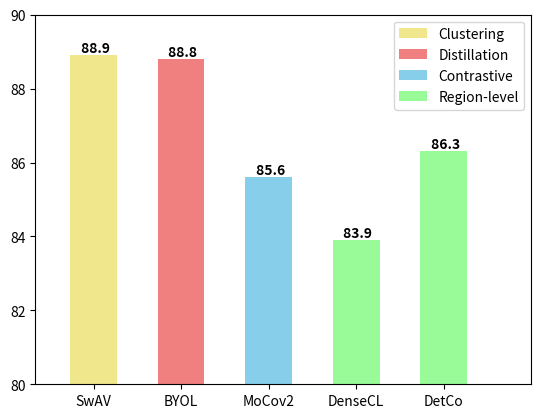
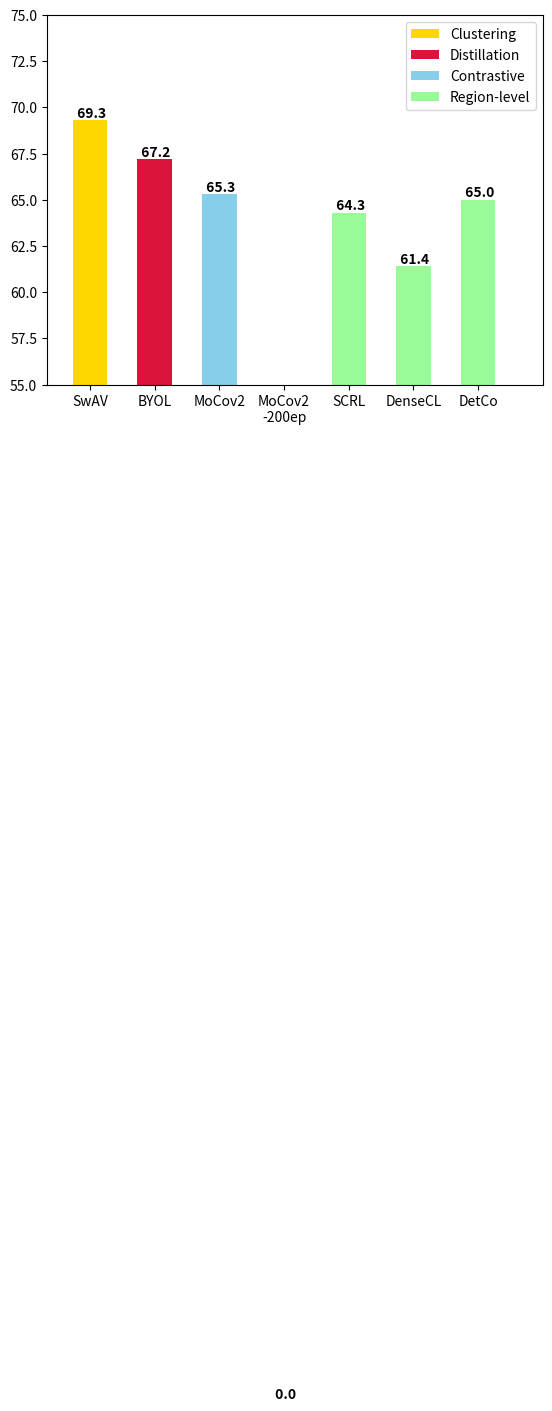
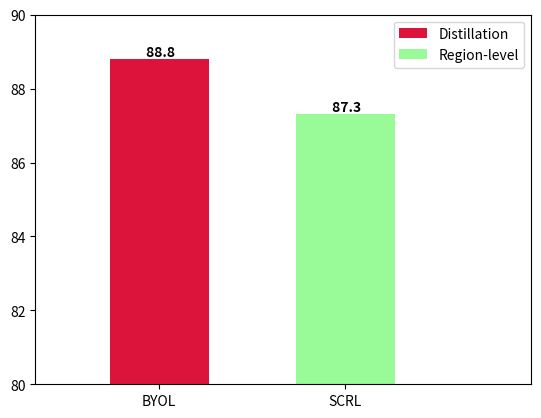
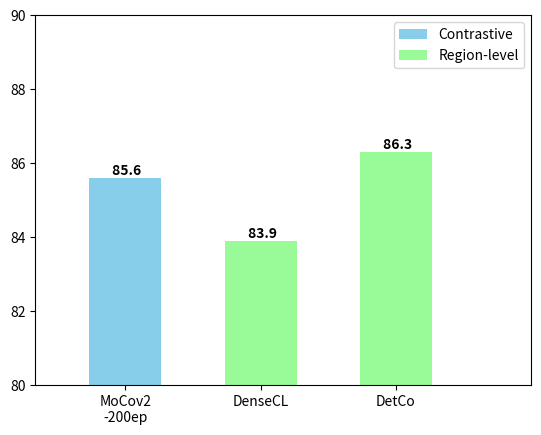

These charts were generated, in order, by the following Python code:
import matplotlib.pyplot as plt
import numpy as np
import os
from collections import OrderedDict

# plt.rcParams["font.family"] = "Times New Roman"


def plot_baseline(cat_to_color, name2_acc, name2_maP, Baseline_cat, Y_lim, Y_lim2, distance=1.5):

    distance = 1.5  # Distance between each bar
    x = np.arange(0, len(name2_maP), 1).astype("float")*distance
    x_idx = 0

    ticks = []
    ImageNet_acc = []
    # Plot bars
    fig, ax1 = plt.subplots()
    for category, methods in Baseline_cat.items():
        for i, method in enumerate(methods):
            if i == 0:

                ax1.bar(x[x_idx], name2_maP[method],
                        color=cat_to_color[category], label=category)
            else:
                ax1.bar(x[x_idx], name2_maP[method],
                        color=cat_to_color[category])
            # Add the text of value
            ax1.text(x[x_idx], name2_maP[method], " "+str(name2_maP[method]),
                     color='k', ha="center", va='bottom', fontweight='bold')

            ticks.append(method)
            ImageNet_acc.append(name2_acc[method])
            x_idx += 1
    # Plots for linear classification
    # ax2 = ax1.twinx()
    # ax2.plot(x[:], ImageNet_acc, color='k', marker="o")
    # for i, j in zip(x[:], ImageNet_acc):
    #     ax2.annotate(str(j), xy=(i, j+0.3), ha="center",
    #                  va='bottom', fontweight='bold', color='k')
    plt.xticks(x, ticks)
    plt.xlim(-1, len(ticks)*distance)
    ax1.set_ylim(Y_lim[0], Y_lim[1])
    # ax2.set_ylim(Y_lim2[0], Y_lim2[1])
    ax1.legend(loc=1)
    plt.show()


##################
# VOC
##################
# The category for each baeline method
Baseline_cat = OrderedDict(
    {
        "Clustering": ["SwAV"],
        "Distillation": ["BYOL"],
        "Contrastive": ["MoCov2"],
        "Region-level": ["DenseCL", "DetCo"]
    }
)
name2_maP = {
    "SwAV": 88.9,
    "BYOL": 88.8,
    # "SCRL": 87.3,
    # "MoCov2": 87.2,
    "DenseCL": 83.9,
    "DetCo": 86.3,
    "MoCov2": 85.6,
}
name2_acc = {
    "SwAV": 75.3,
    "BYOL": 74.3,
    # "SCRL": 70.7,
    # "MoCov2": 71.7,
    "DenseCL": 63.8,
    "DetCo": 68.5,
    "MoCov2": 67.5,
}
cat_to_color = {
    "Contrastive": "skyblue",
    "Clustering": "khaki",
    "Distillation": 'lightcoral',
    "Region-level": "palegreen"
}
plot_baseline(cat_to_color, name2_acc, name2_maP,
              Baseline_cat, (80, 90), (60, 80))


##################
# COCO
##################
# The category for each baeline method
Baseline_cat = OrderedDict(
    {
        "Clustering": ["SwAV"],
        "Distillation": ["BYOL"],
        "Contrastive": ["MoCov2", "MoCov2\n-200ep"],
        "Region-level": ["SCRL", "DenseCL", "DetCo"]
    }
)
name2_maP = {
    "SwAV": 69.3,
    "BYOL": 67.2,
    "SCRL": 64.3,
    "MoCov2": 65.3,
    "DenseCL": 61.4,
    "DetCo": 65.0,
    "MoCov2\n-200ep": 0.,
}
name2_acc = {
    "SwAV": 75.3,
    "BYOL": 74.3,
    "SCRL": 70.7,
    "MoCov2": 71.7,
    "DenseCL": 63.8,
    "DetCo": 68.5,
    "MoCov2\n-200ep": 67.5,
}
cat_to_color = {
    "Contrastive": "skyblue",
    "Clustering": "gold",
    "Distillation": 'crimson',
    "Region-level": "palegreen"
}
plot_baseline(cat_to_color, name2_acc, name2_maP,
              Baseline_cat, (55, 75), (60, 80))

######
# Pixel Level vs non Pixel level
######
Baseline_cat = OrderedDict(
    {
        "Distillation": ["BYOL"],
        "Region-level": ["SCRL"]
    }
)
name2_maP = {
    "BYOL": 88.8,
    "SCRL": 87.3,
}
name2_acc = {
    "BYOL": 74.3,
    "SCRL": 70.7,
}
cat_to_color = {
    "Contrastive": "skyblue",
    "Clustering": "gold",
    "Distillation": 'crimson',
    "Region-level": "palegreen"
}
plot_baseline(cat_to_color, name2_acc, name2_maP,
              Baseline_cat, (80, 90), (60, 80))
Baseline_cat = OrderedDict(
    {
        "Contrastive": ["MoCov2\n-200ep"],
        "Region-level": ["DenseCL", "DetCo"]
    }
)
name2_maP = {
    "DenseCL": 83.9,
    "DetCo": 86.3,
    "MoCov2\n-200ep": 85.6,
}
name2_acc = {
    "DenseCL": 63.8,
    "DetCo": 68.5,
    "MoCov2\n-200ep": 67.5,
}
cat_to_color = {
    "Contrastive": "skyblue",
    "Clustering": "gold",
    "Distillation": 'crimson',
    "Region-level": "palegreen"
}
plot_baseline(cat_to_color, name2_acc, name2_maP,
              Baseline_cat, (80, 90), (60, 80))
